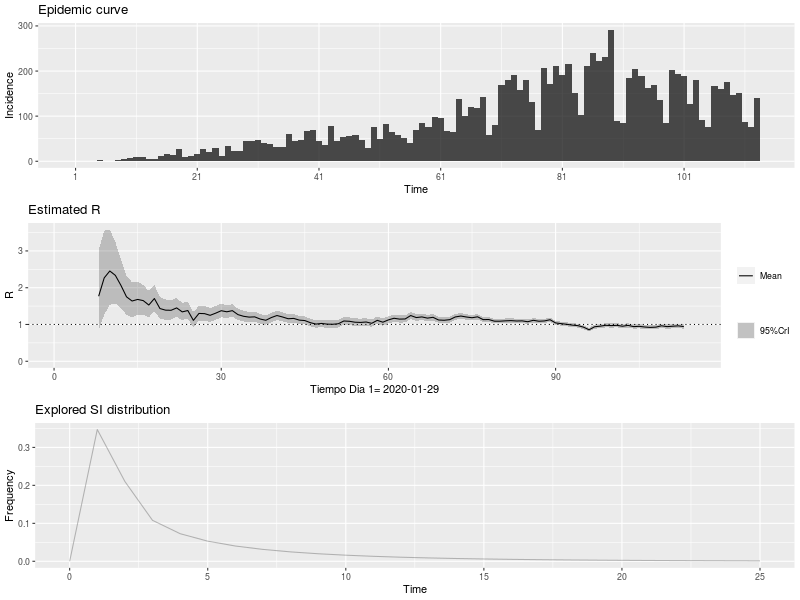

The file beside this chart, header and first rows:
, t_start, t_end, Mean(R), Std(R), Quantile.0.025(R), Quantile.0.05(R), Quantile.0.25(R), Median(R), Quantile.0.75(R), Quantile.0.95(R), Quantile.0.975(R)
1, 2, 8, 1.768, 0.5591, 0.8479, 0.9593, 1.366, 1.71, 2.107, 2.777, 3.021
2, 3, 9, 2.268, 0.5855, 1.269, 1.398, 1.85, 2.217, 2.63, 3.309, 3.551
3, 4, 10, 2.455, 0.5233, 1.538, 1.662, 2.084, 2.418, 2.784, 3.374, 3.582
4, 5, 11, 2.335, 0.4263, 1.575, 1.681, 2.035, 2.309, 2.607, 3.078, 3.242
5, 6, 12, 2.063, 0.3391, 1.452, 1.538, 1.825, 2.044, 2.28, 2.65, 2.779
6, 7, 13, 1.752, 0.2737, 1.257, 1.328, 1.561, 1.738, 1.928, 2.225, 2.328
7, 8, 14, 1.638, 0.2416, 1.199, 1.262, 1.47, 1.626, 1.794, 2.055, 2.144
8, 9, 15, 1.681, 0.2267, 1.267, 1.327, 1.524, 1.671, 1.828, 2.071, 2.154
9, 10, 16, 1.649, 0.2062, 1.27, 1.325, 1.506, 1.641, 1.783, 2.002, 2.077
10, 11, 17, 1.529, 0.1828, 1.192, 1.241, 1.402, 1.522, 1.648, 1.842, 1.907
11, 12, 18, 1.706, 0.1808, 1.37, 1.419, 1.58, 1.699, 1.824, 2.013, 2.078
12, 13, 19, 1.433, 0.1511, 1.153, 1.194, 1.329, 1.428, 1.532, 1.691, 1.744
13, 14, 20, 1.39, 0.1411, 1.127, 1.166, 1.292, 1.385, 1.482, 1.63, 1.68
14, 15, 21, 1.386, 0.1346, 1.135, 1.172, 1.293, 1.382, 1.475, 1.615, 1.662
15, 16, 22, 1.451, 0.1314, 1.205, 1.242, 1.36, 1.447, 1.537, 1.674, 1.719
16, 17, 23, 1.343, 0.1192, 1.119, 1.153, 1.261, 1.339, 1.421, 1.545, 1.586
17, 18, 24, 1.379, 0.1158, 1.162, 1.195, 1.3, 1.376, 1.456, 1.575, 1.615
18, 19, 25, 1.111, 0.09901, 0.9258, 0.9537, 1.043, 1.108, 1.176, 1.279, 1.314
19, 20, 26, 1.3, 0.1065, 1.1, 1.13, 1.227, 1.298, 1.371, 1.481, 1.517
20, 21, 27, 1.295, 0.1024, 1.102, 1.132, 1.225, 1.293, 1.363, 1.468, 1.504
21, 22, 28, 1.249, 0.09668, 1.067, 1.095, 1.183, 1.247, 1.313, 1.413, 1.446
22, 23, 29, 1.308, 0.09591, 1.127, 1.154, 1.242, 1.306, 1.371, 1.47, 1.503
23, 24, 30, 1.375, 0.0944, 1.196, 1.223, 1.31, 1.372, 1.437, 1.533, 1.566
24, 25, 31, 1.345, 0.08871, 1.177, 1.203, 1.285, 1.343, 1.404, 1.495, 1.525
25, 26, 32, 1.376, 0.08566, 1.213, 1.238, 1.317, 1.374, 1.433, 1.52, 1.549
26, 27, 33, 1.268, 0.07821, 1.12, 1.142, 1.215, 1.267, 1.32, 1.4, 1.426
27, 28, 34, 1.223, 0.0743, 1.082, 1.104, 1.172, 1.222, 1.272, 1.348, 1.373
28, 29, 35, 1.2, 0.07174, 1.064, 1.085, 1.151, 1.199, 1.248, 1.321, 1.345
29, 30, 36, 1.207, 0.07029, 1.073, 1.094, 1.159, 1.206, 1.254, 1.325, 1.349
30, 31, 37, 1.148, 0.06681, 1.02, 1.04, 1.102, 1.146, 1.192, 1.26, 1.282
31, 32, 38, 1.115, 0.0648, 0.9914, 1.01, 1.07, 1.114, 1.158, 1.223, 1.245
32, 33, 39, 1.19, 0.06619, 1.063, 1.083, 1.144, 1.188, 1.233, 1.3, 1.323
33, 34, 40, 1.244, 0.06602, 1.118, 1.137, 1.199, 1.243, 1.288, 1.354, 1.377
34, 35, 41, 1.204, 0.06277, 1.084, 1.103, 1.161, 1.203, 1.246, 1.309, 1.33
35, 36, 42, 1.156, 0.05988, 1.042, 1.06, 1.116, 1.155, 1.196, 1.257, 1.277
36, 37, 43, 1.165, 0.05902, 1.053, 1.07, 1.125, 1.164, 1.205, 1.264, 1.284
37, 38, 44, 1.119, 0.05666, 1.011, 1.027, 1.08, 1.118, 1.157, 1.214, 1.233
38, 39, 45, 1.107, 0.05561, 1, 1.017, 1.069, 1.106, 1.144, 1.2, 1.218
39, 40, 46, 1.049, 0.05352, 0.9465, 0.9623, 1.012, 1.048, 1.084, 1.138, 1.156
40, 41, 47, 1.011, 0.05242, 0.9109, 0.9264, 0.9752, 1.01, 1.046, 1.099, 1.116
41, 42, 48, 1.029, 0.05304, 0.9272, 0.9429, 0.9923, 1.028, 1.064, 1.117, 1.135
42, 43, 49, 1.01, 0.05248, 0.9093, 0.9248, 0.9737, 1.009, 1.044, 1.097, 1.115
43, 44, 50, 1.006, 0.05245, 0.9059, 0.9214, 0.9702, 1.005, 1.041, 1.094, 1.111
44, 45, 51, 1.019, 0.05286, 0.9185, 0.9341, 0.9833, 1.019, 1.055, 1.108, 1.126
45, 46, 52, 1.095, 0.05469, 0.9906, 1.007, 1.058, 1.094, 1.132, 1.187, 1.205
46, 47, 53, 1.087, 0.05368, 0.9842, 1, 1.05, 1.086, 1.123, 1.177, 1.195
47, 48, 54, 1.062, 0.05237, 0.9616, 0.9771, 1.026, 1.061, 1.097, 1.149, 1.167
48, 49, 55, 1.056, 0.05184, 0.9569, 0.9723, 1.021, 1.055, 1.091, 1.143, 1.16
49, 50, 56, 1.068, 0.05179, 0.9685, 0.9839, 1.032, 1.067, 1.102, 1.154, 1.171
50, 51, 57, 1.032, 0.05047, 0.9354, 0.9503, 0.9975, 1.031, 1.066, 1.116, 1.133
51, 52, 58, 1.113, 0.05227, 1.012, 1.028, 1.077, 1.112, 1.147, 1.2, 1.217
52, 53, 59, 1.062, 0.05024, 0.966, 0.981, 1.028, 1.061, 1.096, 1.146, 1.163
53, 54, 60, 1.125, 0.0513, 1.027, 1.042, 1.09, 1.124, 1.159, 1.211, 1.228
54, 55, 61, 1.169, 0.05137, 1.071, 1.086, 1.134, 1.168, 1.203, 1.255, 1.272
55, 56, 62, 1.146, 0.0496, 1.051, 1.066, 1.112, 1.145, 1.179, 1.229, 1.245
56, 57, 63, 1.15, 0.04869, 1.057, 1.071, 1.117, 1.15, 1.183, 1.231, 1.248
57, 58, 64, 1.243, 0.04962, 1.148, 1.163, 1.21, 1.243, 1.277, 1.326, 1.343
58, 59, 65, 1.188, 0.04682, 1.098, 1.112, 1.156, 1.188, 1.219, 1.266, 1.282
59, 60, 66, 1.206, 0.04598, 1.118, 1.131, 1.175, 1.205, 1.237, 1.283, 1.298
60, 61, 67, 1.173, 0.04412, 1.088, 1.101, 1.143, 1.172, 1.202, 1.247, 1.261
... 46 more rows
